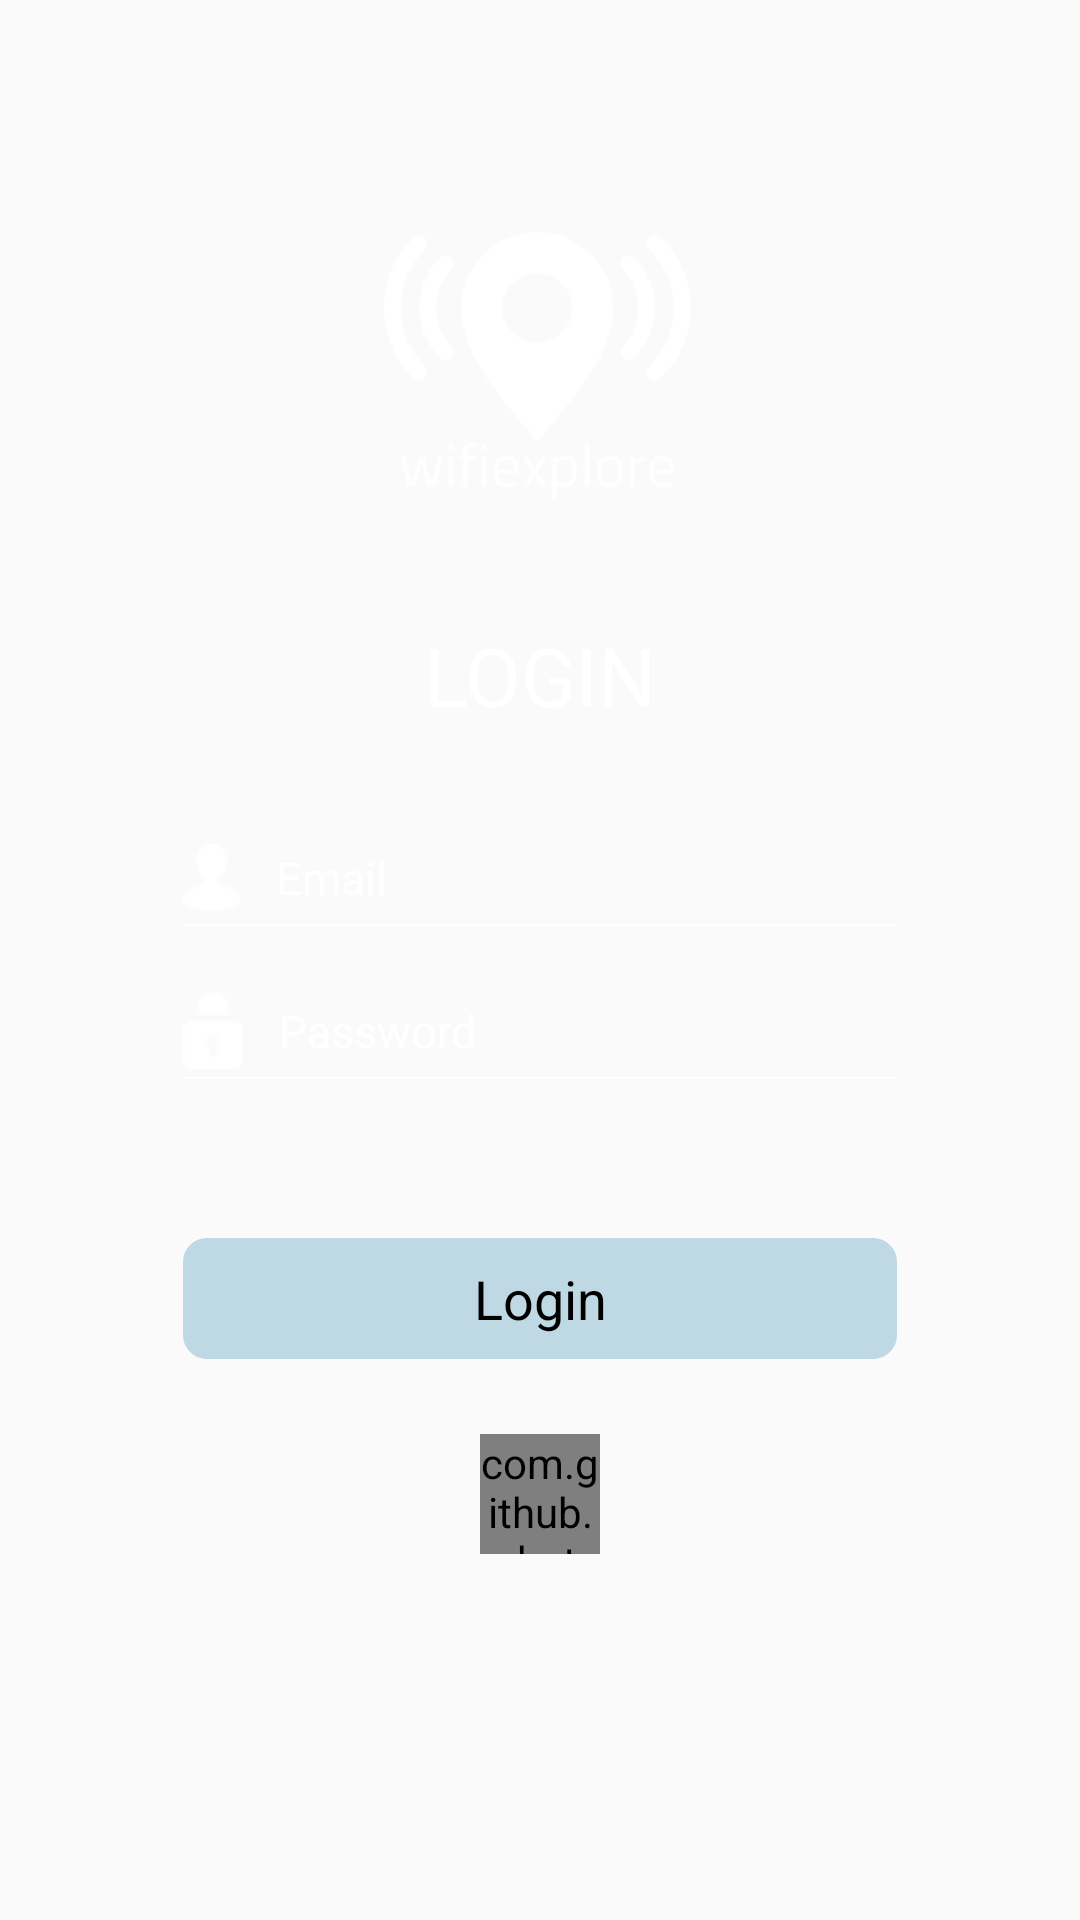

Android layout source for this screen:
<!-- AndroidManifest.xml: application theme Theme.NoTitleBar.WithColoredSpinners -->
<!-- res/layout/activity_login.xml -->
<?xml version="1.0" encoding="utf-8"?>
<RelativeLayout xmlns:android="http://schemas.android.com/apk/res/android"
    xmlns:tools="http://schemas.android.com/tools"
    android:layout_width="match_parent"
    android:layout_height="match_parent"
    android:paddingBottom="@dimen/activity_vertical_margin"
    android:paddingLeft="@dimen/activity_horizontal_margin"
    android:paddingRight="@dimen/activity_horizontal_margin"
    android:paddingTop="@dimen/activity_vertical_margin"
    android:background="@drawable/background"
    tools:context="com.example.dell.wifiexplorer.Login">
    <LinearLayout
        android:layout_width="fill_parent"
        android:layout_height="fill_parent"
        android:orientation="vertical"
        android:layout_gravity="bottom"
        android:weightSum="100">

        <LinearLayout
            android:layout_width="fill_parent"
            android:layout_height="0dp"
            android:layout_weight="10"

            android:orientation="horizontal"
            android:tileMode="repeat">

        </LinearLayout>


        <RelativeLayout
            android:layout_width="match_parent"
            android:layout_height="0dp"
            android:layout_weight="19"



            >

            <ImageView
                android:layout_width="wrap_content"
                android:layout_height="wrap_content"
                android:id="@+id/imageView8"
                android:src="@drawable/loginlogo"
                android:paddingRight="80dp"
                android:paddingLeft="80dp"
                android:layout_alignParentTop="true"
                android:layout_centerHorizontal="true"
                />

        </RelativeLayout>
        <LinearLayout
            android:layout_width="fill_parent"
            android:layout_height="0dp"
            android:layout_weight="6"

            android:orientation="horizontal"
            android:tileMode="repeat">

        </LinearLayout>
        <LinearLayout
            android:layout_width="fill_parent"
            android:layout_height="0dp"
            android:layout_weight="8"

            android:orientation="horizontal"
            android:tileMode="repeat">

            <TextView
                android:layout_width="match_parent"
                android:layout_height="match_parent"
                android:gravity="center"
                android:textColor="#ffffff"

                android:text="LOGIN"
                android:textSize="27dp"

                android:id="@+id/textView" />
        </LinearLayout>
        <LinearLayout
            android:layout_width="fill_parent"
            android:layout_height="0dp"
            android:layout_weight="6"

            android:orientation="horizontal"
            android:tileMode="repeat">

        </LinearLayout>
        <LinearLayout
            android:layout_width="fill_parent"
            android:layout_height="0dp"
            android:layout_weight="5"
            android:layout_marginTop="1dp"
            android:layout_centerHorizontal="true"
            android:weightSum="20"
            android:orientation="horizontal">


            <ImageView
                android:layout_width="wrap_content"
                android:layout_height="wrap_content"
                android:background="@drawable/name"
                android:layout_marginTop="2dp"
                android:layout_marginLeft="45dp"
                android:id="@+id/imageView" />

            <EditText
                android:layout_width="match_parent"
                android:layout_height="match_parent"
                android:hint="Email"
                android:layout_marginLeft="12dp"
                android:textSize="15dp"
                android:layout_marginRight="50dp"
                android:textColorHint="#ffffff"
                android:textColor="@color/colorText"
                android:textCursorDrawable="@color/colorCursor"
                android:background="@android:color/transparent"
                android:id="@+id/email"
                android:inputType="textEmailAddress" />
            <View
                android:layout_width="match_parent"
                android:layout_height="1dp"
                android:background="@android:color/white"/>

        </LinearLayout>
        <LinearLayout
            android:layout_width="fill_parent"
            android:layout_height="0dp"
            android:layout_weight="4"
            android:layout_marginTop="2dp"
            android:layout_marginLeft="45dp"
            android:layout_marginRight="45dp"
            android:orientation="horizontal"
            android:tileMode="repeat">
            <View
                android:layout_width="match_parent"
                android:layout_height="0.7dp"
                android:background="@android:color/white"/>
        </LinearLayout>

        <LinearLayout
            android:layout_width="fill_parent"
            android:layout_height="0dp"
            android:layout_weight="5"
            android:layout_marginTop="1dp"
            android:layout_centerHorizontal="true"
            android:weightSum="20"
            android:orientation="horizontal">


            <ImageView
                android:layout_width="wrap_content"
                android:layout_height="wrap_content"
                android:background="@drawable/passwords10"

                android:layout_marginLeft="45dp"
                android:id="@+id/imageView3" />

            <EditText
                android:layout_width="match_parent"
                android:layout_height="match_parent"
                android:hint="Password"
                android:layout_marginLeft="12dp"
                android:textSize="15dp"
                android:layout_marginRight="50dp"
                android:textColorHint="#ffffff"
                android:textColor="@color/colorText"
                android:textCursorDrawable="@color/colorCursor"
                android:background="@android:color/transparent"
                android:id="@+id/pass"
                android:inputType="textPassword" />
            <View
                android:layout_width="match_parent"
                android:layout_height="1dp"
                android:background="@android:color/white"/>

        </LinearLayout>
        <LinearLayout
            android:layout_width="fill_parent"
            android:layout_height="0dp"
            android:layout_weight="4"
            android:layout_marginTop="2dp"
            android:layout_marginLeft="45dp"
            android:layout_marginRight="45dp"
            android:orientation="horizontal"
            android:tileMode="repeat">
            <View
                android:layout_width="match_parent"
                android:layout_height="0.7dp"
                android:background="@android:color/white"/>
        </LinearLayout>


        <RelativeLayout
            android:layout_width="fill_parent"
            android:layout_height="0dp"
            android:layout_weight="6"

            android:weightSum="20">


        </RelativeLayout>
        <RelativeLayout
            android:layout_width="fill_parent"
            android:layout_height="0dp"
            android:layout_weight="7.5"
            android:layout_marginLeft="45dp"
            android:layout_marginRight="45dp"
            android:id="@+id/login"
            android:clickable="true"

            android:background="@drawable/btnbackground2"
            android:weightSum="20">

            <TextView
                android:layout_width="match_parent"
                android:layout_height="match_parent"
                android:gravity="center"
                android:textAppearance="?android:attr/textAppearanceMedium"
                android:text="Login"
                android:textColor="@drawable/textcolor2"
                android:id="@+id/textView4"
                />

        </RelativeLayout>
        <com.github.rahatarmanahmed.cpv.CircularProgressView
            xmlns:app="http://schemas.android.com/apk/res-auto"
            android:id="@+id/progress_view"
            android:layout_width="40dp"
            android:layout_height="40dp"
            android:layout_marginTop="25dp"
            android:layout_below="@+id/login"

            app:cpv_animAutostart="true"
            app:cpv_indeterminate="true"
            android:layout_gravity="center_horizontal"/>

    </LinearLayout>


</RelativeLayout>
<!-- resources referenced by this layout -->
<resources>
  <color name="colorCursor">#FFFFFF</color>
  <color name="colorText">#FFFFFF</color>
  <dimen name="activity_horizontal_margin">16dp</dimen>
  <dimen name="activity_vertical_margin">16dp</dimen>
  <!-- drawable btnbackground2 (drawable) -->
  <?xml version="1.0" encoding="utf-8"?>
  <selector xmlns:android="http://schemas.android.com/apk/res/android">
      <item android:state_pressed="true"
      android:state_enabled="true"
      android:drawable="@drawable/rounderrect2" />
      <item  android:state_focused="true"
          android:drawable="@drawable/roundedrect" />
      <item android:drawable="@drawable/roundedrect" /> 
  </selector>
  <!-- drawable loginlogo: png bitmap (drawable, 13930 bytes) -->
  <!-- drawable name: png bitmap (drawable, 1282 bytes) -->
  <!-- drawable passwords10: png bitmap (drawable, 1288 bytes) -->
  <!-- drawable textcolor2 (drawable) -->
  <?xml version="1.0" encoding="utf-8"?>
      <selector xmlns:android="http://schemas.android.com/apk/res/android">
          <item android:state_pressed="true"
              android:color="#ffffff"/> 
          <item android:state_focused="true"
              android:color="#000000"/> 
          <item android:color="#000000"/> 
      </selector>
  <style name="Theme.NoTitleBar.WithColoredSpinners" parent="Theme.AppCompat.Light.NoActionBar">
          <item name="colorPrimary">@color/colorPrimary</item>
          <item name="colorPrimaryDark">@color/colorPrimaryDark</item>
          <item name="colorAccent">@color/colorAccent</item>
          <item name="android:windowNoTitle">true</item>
          <item name="android:windowFullscreen">true</item>
          <item name="android:spinnerItemStyle">@style/SpinnerItem</item>
          <item name="android:spinnerDropDownItemStyle">@style/SpinnerItem.DropDownItem</item>
      </style>
  <!-- drawable rounderrect2 (drawable) -->
  <shape
      xmlns:android="http://schemas.android.com/apk/res/android"
      android:shape="rectangle"   >
  
      <solid
          android:color="#10000000" >
      </solid>
  
      <stroke
          android:width="1dp"
          android:color="#bed9e3" >
      </stroke>
  
      <padding
          android:left="5dp"
          android:top="5dp"
          android:right="5dp"
          android:bottom="5dp"    >
      </padding>
  
      <corners
          android:radius="7dp"   >
      </corners>
  
  </shape>
  <!-- drawable roundedrect (drawable) -->
  <shape
      xmlns:android="http://schemas.android.com/apk/res/android"
      android:shape="rectangle"   >
  
      <solid
          android:color="#bed9e3" >
      </solid>
  
      <stroke
          android:width="2dp"
          android:color="#bed9e3" >
      </stroke>
  
      <padding
          android:left="5dp"
          android:top="5dp"
          android:right="5dp"
          android:bottom="5dp"    >
      </padding>
  
      <corners
          android:radius="7dp"   >
      </corners>
  
  </shape>
  <color name="colorPrimary">#3F51B5</color>
  <color name="colorPrimaryDark">#303F9F</color>
  <color name="colorAccent">#FFFFFF</color>
  <style name="SpinnerItem" parent="@android:style/Widget.TextView.SpinnerItem">
          <item name="android:textColor">#ffffff</item>
      </style>
  <style name="SpinnerItem.DropDownItem" parent="@android:style/Widget.DropDownItem.Spinner">
          <item name="android:textColor">#ffffff</item>
      </style>
</resources>
